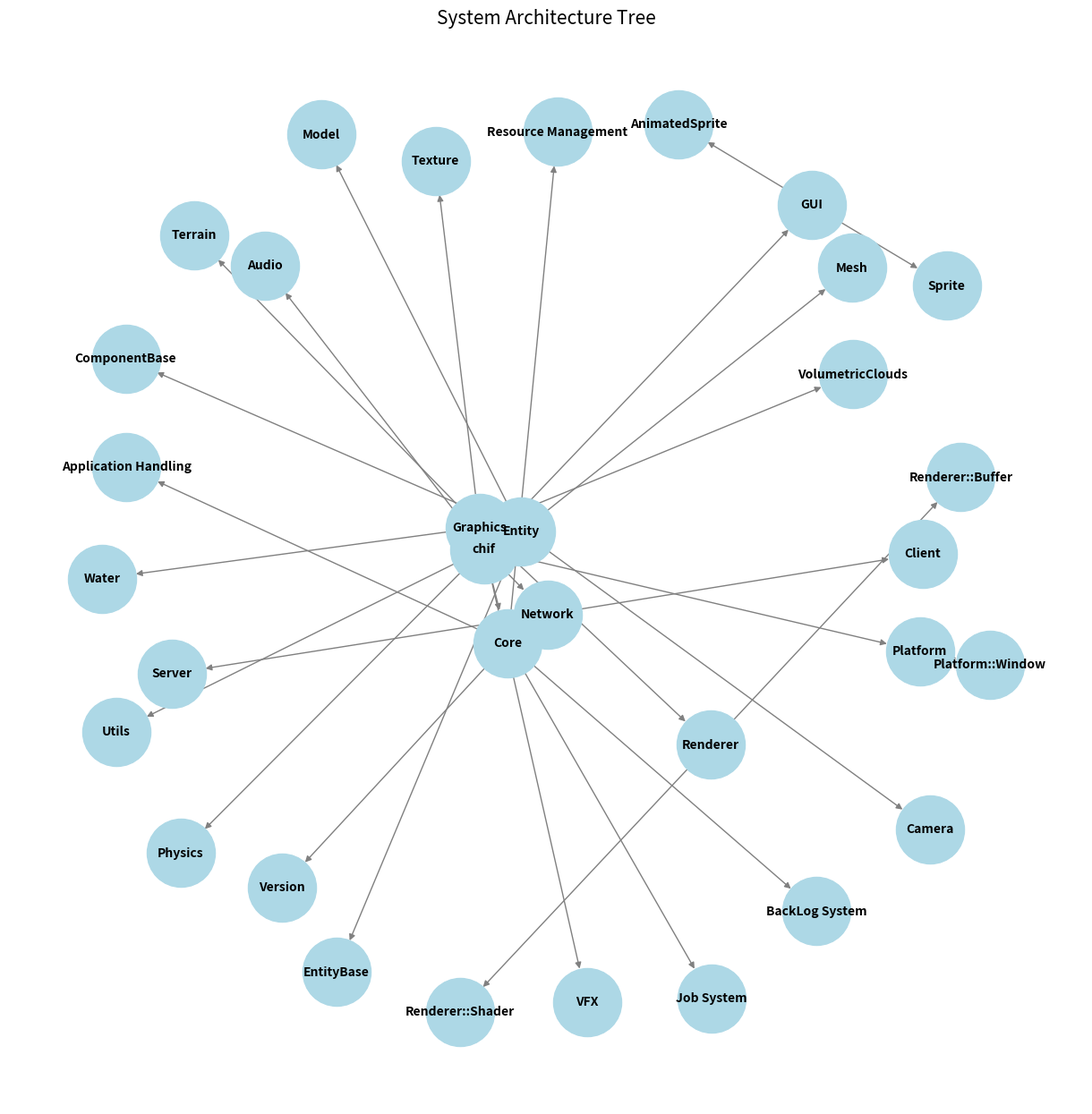

Python code for this plot:
"""
*    				~ CHIFEngine ~
*               
* Copyright (c) 2025 Lukas Rennhofer
*
* Licensed under the MIT License. See LICENSE file for more details.
*
* Author: Lukas Rennhofer
* Date: 03-23-2025
*
* File: plotArchitecture.py
* Last Change: Tooling Updatet
"""

import networkx as nx
import matplotlib.pyplot as plt

# Create a directed graph
G = nx.DiGraph()

# Adding nodes
G.add_nodes_from([
    "chif",
    "Entity",
    "EntityBase",
    "ComponentBase",
    "Mesh",
    "Model",
    "Camera",
    "Network",
    "Server",
    "Client",
    "Core",
    "Version",
    "Resource Management",
    "Application Handling",
    "Job System",
    "BackLog System",
    "Graphics",
    "Renderer",
    "Renderer::Shader",
    "Renderer::Buffer",
    "Water",
    "Terrain",
    "Texture",
    "VolumetricClouds",
    "VFX",
    "GUI",
    "Sprite",
    "AnimatedSprite",
    "Physics",
    "Utils",
    "Platform",
    "Platform::Window",
    "Audio"
])

# Adding edges (relationships between nodes)
G.add_edges_from([
    ("chif", "Entity"),
    ("Entity", "EntityBase"),
    ("Entity", "ComponentBase"),
    ("Entity", "Mesh"),
    ("Entity", "Model"),
    ("Entity", "Camera"),
    ("chif", "Network"),
    ("Network", "Server"),
    ("Network", "Client"),
    ("chif", "Core"),
    ("Core", "Version"),
    ("Core", "Resource Management"),
    ("Core", "Application Handling"),
    ("Core", "Job System"),
    ("Core", "BackLog System"),
    ("chif", "Graphics"),
    ("Graphics", "Renderer"),
    ("Renderer", "Renderer::Shader"),
    ("Renderer", "Renderer::Buffer"),
    ("Graphics", "Water"),
    ("Graphics", "Terrain"),
    ("Graphics", "Texture"),
    ("Graphics", "VolumetricClouds"),
    ("Graphics", "VFX"),
    ("chif", "GUI"),
    ("GUI", "Sprite"),
    ("GUI", "AnimatedSprite"),
    ("chif", "Physics"),
    ("chif", "Utils"),
    ("chif", "Platform"),
    ("Platform", "Platform::Window"),
    ("chif", "Audio")
])

# Draw the graph
plt.figure(figsize=(12, 12))
pos = nx.spring_layout(G, seed=42)  # Positions for all nodes
nx.draw(G, pos, with_labels=True, node_size=3000, node_color="lightblue", font_size=10, font_weight="bold", edge_color="gray")
plt.title("System Architecture Tree", fontsize=15)
plt.show()
